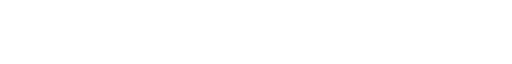
t = 0.00 s
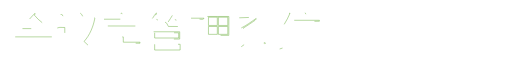
t = 0.86 s
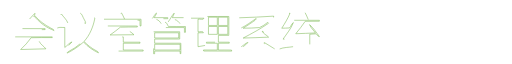
t = 1.52 s
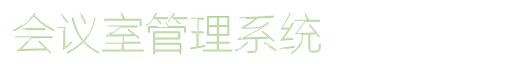
t = 2.18 s
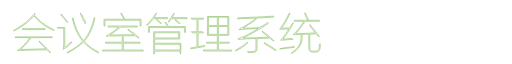
t = 2.84 s
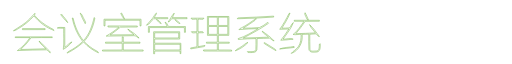
t = 3.00 s

The animated SVG that drew these frames (rendered in a browser with its animation timeline set to each time). Animation: 2 CSS @keyframes rules; one cycle of 3.00 s.

<svg id="title" width="980" height="99" viewBox="0 0 980 99" version="1.1" xmlns="http://www.w3.org/2000/svg" style="">
    <path class="hui-char dRVrWQsv_0" fill="none" stroke="#75b34c" stroke-width="1" opacity="1.00" d=" M 56.64 24.65 C 60.56 21.44 62.73 16.52 66.93 13.69 C 66.71 15.02 66.47 16.35 66.20 17.68 C 74.50 27.97 85.46 35.77 97.05 41.95 C 99.39 43.24 102.15 44.16 103.63 46.56 C 88.57 41.40 75.18 30.94 64.94 18.76 C 56.42 28.12 46.61 36.30 35.69 42.71 C 32.50 44.44 29.52 47.01 25.73 47.11 C 36.15 39.88 47.79 34.03 56.64 24.65 Z"></path>
    <path class="hui-char dRVrWQsv_1" fill="none" stroke="#75b34c" stroke-width="1" opacity="1.00" d=" M 42.98 43.01 C 57.43 43.06 71.90 42.87 86.36 43.09 C 86.35 43.55 86.35 44.45 86.35 44.91 C 71.90 45.13 57.44 44.94 42.98 44.99 C 42.98 44.50 42.98 43.50 42.98 43.01 Z"></path>
    <path class="hui-char dRVrWQsv_2" fill="none" stroke="#75b34c" stroke-width="1" opacity="1.00" d=" M 29.11 58.85 C 52.75 58.75 76.38 58.81 100.02 58.82 L 100.02 60.18 C 86.53 60.43 72.98 59.78 59.53 60.49 C 53.62 68.62 47.16 76.38 39.54 83.00 C 55.66 82.39 71.79 82.12 87.91 81.71 C 83.75 76.57 77.14 72.99 74.71 66.77 C 80.51 71.43 85.44 77.06 90.85 82.15 C 92.88 84.35 95.91 86.09 96.28 89.34 C 93.86 87.77 91.78 85.75 89.89 83.57 C 71.03 83.86 52.17 84.01 33.33 85.03 C 42.95 78.73 50.81 69.68 57.48 60.24 C 48.04 60.12 38.59 60.28 29.15 60.15 L 29.11 58.85 Z"></path>
    <path class="yi-char dRVrWQsv_3" fill="none" stroke="#75b34c" stroke-width="1" opacity="1.00" d=" M 153.49 13.37 C 157.73 15.36 158.18 20.77 160.62 24.36 C 161.56 27.31 165.26 30.41 163.17 33.51 C 159.78 26.89 155.88 20.43 153.49 13.37 Z"></path>
    <path class="yi-char dRVrWQsv_4" fill="none" stroke="#75b34c" stroke-width="1" opacity="1.00" d=" M 116.23 16.57 C 116.71 16.08 117.20 15.60 117.68 15.11 C 121.42 20.74 127.09 25.19 129.56 31.56 C 124.29 27.38 120.98 21.29 116.23 16.57 Z"></path>
    <path class="yi-char dRVrWQsv_5" fill="none" stroke="#75b34c" stroke-width="1" opacity="1.00" d=" M 180.24 21.66 C 181.16 22.28 181.88 23.10 181.37 24.25 C 178.13 40.04 171.83 55.55 160.89 67.61 C 167.68 74.47 175.16 80.76 183.81 85.15 C 185.67 86.18 188.16 86.91 188.40 89.42 C 177.74 84.42 167.73 77.54 159.92 68.67 C 150.58 77.19 139.96 84.24 128.67 89.88 C 128.71 87.80 130.75 87.10 132.27 86.23 C 140.99 81.71 149.27 76.20 156.37 69.39 C 156.98 68.60 158.66 67.58 157.56 66.49 C 147.66 53.84 141.48 38.56 138.28 22.91 C 138.67 22.89 139.47 22.86 139.86 22.84 C 143.52 38.34 149.31 53.72 159.79 65.97 C 171.20 53.82 176.56 37.58 180.24 21.66 Z"></path>
    <path class="yi-char dRVrWQsv_6" fill="none" stroke="#75b34c" stroke-width="1" opacity="1.00" d=" M 109.61 41.82 C 114.10 39.76 119.23 41.19 124.00 40.83 C 124.02 53.58 123.97 66.32 124.02 79.07 C 128.67 75.66 132.24 70.53 137.73 68.47 C 133.31 74.16 127.56 79.31 121.17 82.71 C 123.02 69.34 121.54 55.65 121.97 42.16 C 117.85 42.25 113.71 42.35 109.61 41.82 Z"></path>
    <path class="shi-char dRVrWQsv_7" fill="none" stroke="#75b34c" stroke-width="1" opacity="1.00" d=" M 231.11 14.00 C 231.49 13.80 232.25 13.39 232.62 13.19 C 234.53 16.94 236.90 20.47 238.28 24.47 C 234.28 22.42 233.57 17.41 231.11 14.00 Z"></path>
    <path class="shi-char dRVrWQsv_8" fill="none" stroke="#75b34c" stroke-width="1" opacity="1.00" d=" M 199.07 25.06 C 222.69 24.96 246.31 24.96 269.93 25.06 C 270.04 29.33 270.04 33.61 269.92 37.88 C 269.46 37.88 268.53 37.88 268.06 37.88 C 268.03 34.25 267.95 30.63 268.00 27.00 C 245.67 27.00 223.33 27.00 201.00 27.00 C 201.05 30.63 200.97 34.25 200.93 37.88 C 200.47 37.88 199.54 37.88 199.08 37.89 C 198.96 33.61 198.96 29.33 199.07 25.06 Z"></path>
    <path class="shi-char dRVrWQsv_9" fill="none" stroke="#75b34c" stroke-width="1" opacity="1.00" d=" M 206.36 37.97 C 225.18 38.09 244.01 37.87 262.84 38.09 C 262.84 38.54 262.84 39.46 262.84 39.91 C 252.02 40.32 241.13 39.54 230.35 40.28 C 224.05 45.52 217.55 50.52 210.77 55.14 C 225.98 55.11 241.20 55.02 256.42 54.74 C 252.97 50.59 246.75 48.92 244.65 43.81 C 251.91 49.34 260.66 53.98 266.20 61.15 C 262.45 60.23 260.19 55.85 256.01 56.55 C 238.44 57.08 220.85 56.77 203.28 57.31 C 211.55 52.34 220.40 47.00 227.57 40.04 C 220.70 39.84 213.82 40.21 206.96 39.90 C 206.81 39.42 206.51 38.45 206.36 37.97 Z"></path>
    <path class="shi-char dRVrWQsv_10" fill="none" stroke="#75b34c" stroke-width="1" opacity="1.00" d=" M 234.01 58.90 C 234.50 58.90 235.50 58.90 235.99 58.90 C 235.98 62.27 236.02 65.63 236.00 69.00 C 246.67 69.01 257.34 68.98 268.01 69.01 C 268.01 69.50 268.01 70.50 268.01 70.99 C 257.34 71.02 246.67 70.99 236.00 71.00 C 235.99 75.33 235.99 79.67 236.00 84.00 C 248.67 84.01 261.34 83.98 274.01 84.01 C 274.01 84.50 274.01 85.50 274.01 85.99 C 248.06 85.95 222.11 86.12 196.17 85.90 C 196.17 85.45 196.17 84.55 196.17 84.10 C 208.78 83.87 221.39 84.06 234.00 84.00 C 234.01 79.67 234.01 75.33 234.00 71.00 C 223.33 70.99 212.66 71.02 201.99 70.99 C 201.99 70.50 201.99 69.50 201.99 69.01 C 212.66 68.98 223.33 69.01 234.00 69.00 C 233.98 65.63 234.02 62.27 234.01 58.90 Z"></path>
    <path class="guan-char dRVrWQsv_11" fill="none" stroke="#75b34c" stroke-width="1" opacity="1.00" d=" M 291.67 23.60 C 294.55 20.32 295.85 15.74 299.52 13.17 C 298.96 16.55 296.74 19.24 294.89 22.00 C 303.64 22.01 312.39 21.99 321.14 22.01 C 321.15 22.50 321.15 23.50 321.15 23.99 C 312.12 24.14 303.08 23.75 294.07 24.14 C 289.09 27.61 286.77 35.20 280.37 36.57 C 283.61 31.81 288.51 28.46 291.67 23.60 Z"></path>
    <path class="guan-char dRVrWQsv_12" fill="none" stroke="#75b34c" stroke-width="1" opacity="1.00" d=" M 321.87 30.27 C 326.05 24.90 328.63 18.18 333.46 13.46 C 332.66 16.48 331.25 19.27 329.75 21.99 C 339.17 22.02 348.59 21.98 358.01 22.01 C 358.01 22.50 358.01 23.50 358.01 23.99 C 348.11 24.07 338.21 23.88 328.32 24.09 C 326.50 26.40 325.30 30.15 321.87 30.27 Z"></path>
    <path class="guan-char dRVrWQsv_13" fill="none" stroke="#75b34c" stroke-width="1" opacity="1.00" d=" M 299.47 25.42 C 303.54 26.43 306.41 30.06 308.54 33.47 C 304.56 32.19 301.79 28.72 299.47 25.42 Z"></path>
    <path class="guan-char dRVrWQsv_14" fill="none" stroke="#75b34c" stroke-width="1" opacity="1.00" d=" M 334.73 25.72 C 338.88 26.73 342.10 30.04 344.49 33.42 C 340.38 32.30 337.15 29.10 334.73 25.72 Z"></path>
    <path class="guan-char dRVrWQsv_15" fill="none" stroke="#75b34c" stroke-width="1" opacity="1.00" d=" M 315.90 30.70 C 319.70 31.38 320.34 36.11 322.29 38.88 C 333.17 39.19 344.05 38.85 354.94 39.06 C 355.01 42.74 355.02 46.43 354.99 50.11 C 354.49 50.11 353.51 50.11 353.01 50.11 C 353.00 47.07 352.99 44.04 352.99 41.00 C 330.66 41.00 308.34 41.00 286.01 41.00 C 286.00 44.04 285.99 47.07 285.99 50.11 C 285.49 50.11 284.51 50.11 284.01 50.11 C 283.97 46.43 283.99 42.74 284.06 39.06 C 296.12 38.92 308.18 39.05 320.24 38.99 C 318.68 36.29 317.20 33.54 315.90 30.70 Z"></path>
    <path class="guan-char dRVrWQsv_16" fill="none" stroke="#75b34c" stroke-width="1" opacity="1.00" d=" M 294.06 49.06 C 310.68 48.96 327.31 48.96 343.94 49.06 C 344.03 53.69 344.03 58.31 343.94 62.94 C 327.96 63.08 311.97 62.96 295.99 63.00 C 296.01 65.67 296.01 68.33 295.99 71.00 C 312.72 71.00 329.45 70.99 346.17 71.00 C 346.21 77.66 346.22 84.32 346.17 90.98 L 344.85 90.98 C 344.83 89.33 344.81 87.67 344.79 86.02 C 328.54 85.97 312.28 86.02 296.03 86.00 C 296.00 87.71 295.98 89.42 295.97 91.13 C 295.48 91.13 294.50 91.13 294.01 91.13 C 294.02 77.10 293.93 63.08 294.06 49.06 M 296.00 51.00 C 296.00 54.33 296.00 57.67 296.00 61.00 C 311.33 61.00 326.67 61.00 342.00 61.00 C 342.00 57.67 342.00 54.33 342.00 51.00 C 326.67 51.00 311.33 51.00 296.00 51.00 M 296.00 73.00 C 295.99 76.67 295.99 80.33 296.00 84.00 C 312.28 83.98 328.55 84.04 344.82 83.97 C 344.80 80.32 344.80 76.68 344.82 73.03 C 328.55 72.96 312.28 73.02 296.00 73.00 Z"></path>
    <path class="li-char dRVrWQsv_17" fill="none" stroke="#75b34c" stroke-width="1" opacity="1.00" d=" M 397.00 19.83 C 410.67 19.78 424.33 19.78 438.00 19.83 C 437.97 31.87 438.07 43.90 437.94 55.94 C 431.29 56.06 424.65 55.98 418.00 56.00 C 417.99 60.33 417.99 64.67 418.00 69.00 C 424.95 69.03 431.91 68.92 438.86 69.08 C 438.86 69.54 438.86 70.46 438.86 70.92 C 431.91 71.08 424.96 70.97 418.00 71.00 C 417.99 75.33 417.99 79.67 418.00 84.00 C 426.35 84.10 434.71 83.82 443.05 84.10 C 443.21 84.58 443.51 85.55 443.66 86.03 C 425.76 85.89 407.85 86.17 389.96 85.90 C 389.81 85.42 389.51 84.45 389.35 83.97 C 398.23 84.03 407.11 83.99 416.00 84.00 C 416.00 79.67 416.00 75.33 416.00 71.00 C 409.04 70.97 402.09 71.08 395.14 70.92 C 395.14 70.46 395.14 69.54 395.14 69.08 C 402.09 68.92 409.04 69.03 416.00 69.00 C 416.00 64.67 416.00 60.33 415.99 56.00 C 409.68 55.98 403.37 56.05 397.06 55.94 C 396.93 43.90 397.03 31.86 397.00 19.83 M 399.03 21.17 C 398.98 26.45 398.99 31.72 399.00 37.00 C 404.67 37.00 410.33 37.00 416.00 37.00 C 416.00 31.72 416.02 26.45 415.97 21.17 C 410.32 21.21 404.67 21.21 399.03 21.17 M 418.03 21.17 C 417.98 26.45 418.00 31.72 418.00 37.00 C 424.00 37.00 430.00 37.00 436.00 37.00 C 436.00 31.72 436.02 26.45 435.97 21.17 C 429.99 21.21 424.01 21.21 418.03 21.17 M 399.00 39.00 C 398.99 44.00 398.99 49.00 399.00 54.00 C 404.67 54.00 410.33 54.00 416.00 54.00 C 416.00 49.00 416.00 44.00 416.00 39.00 C 410.33 39.00 404.67 39.00 399.00 39.00 M 418.00 39.00 C 417.99 44.00 417.99 49.00 418.00 54.00 C 424.00 54.00 430.00 54.00 436.00 54.00 C 436.00 49.00 436.00 44.00 436.00 39.00 C 430.00 39.00 424.00 39.00 418.00 39.00 Z"></path>
    <path class="li-char dRVrWQsv_18" fill="none" stroke="#75b34c" stroke-width="1" opacity="1.00" d=" M 365.62 23.09 C 373.86 22.92 382.13 22.93 390.37 23.09 C 389.91 27.11 382.43 24.09 379.00 24.99 C 379.00 33.00 379.00 41.00 379.00 49.01 C 382.13 49.85 389.17 46.96 389.38 50.91 C 385.92 51.13 382.46 51.00 379.00 50.99 C 379.02 59.87 378.96 68.75 379.04 77.62 C 383.42 76.77 387.81 76.00 392.22 75.30 C 392.36 77.72 389.67 77.43 388.03 77.88 C 380.41 79.12 372.82 80.49 365.21 81.80 C 365.12 81.36 364.95 80.48 364.87 80.03 C 368.90 79.31 372.95 78.64 376.99 77.94 C 377.01 68.96 377.00 59.97 377.00 50.99 C 373.65 50.14 367.35 53.10 366.30 48.96 C 369.86 49.02 373.43 48.99 377.00 49.00 C 377.00 41.00 377.00 32.99 377.00 24.99 C 373.56 24.09 366.12 27.11 365.62 23.09 Z"></path>
    <path class="xi-char dRVrWQsv_19" fill="none" stroke="#75b34c" stroke-width="1" opacity="1.00" d=" M 457.94 22.29 C 479.90 21.72 501.84 20.46 523.76 19.16 C 523.81 19.59 523.89 20.46 523.93 20.90 C 500.70 22.38 477.45 23.79 454.17 24.13 C 454.56 22.25 456.51 22.42 457.94 22.29 Z"></path>
    <path class="xi-char dRVrWQsv_20" fill="none" stroke="#75b34c" stroke-width="1" opacity="1.00" d=" M 461.82 41.74 C 472.05 36.93 480.88 29.75 490.30 23.61 C 490.01 26.76 486.71 27.90 484.57 29.63 C 478.43 34.21 471.71 37.89 465.42 42.23 C 475.93 41.97 486.51 42.17 496.96 40.97 C 502.57 38.57 507.59 34.82 512.44 31.13 C 512.94 31.70 513.46 32.26 514.00 32.81 C 498.63 43.60 481.97 52.32 465.42 61.09 C 481.67 60.83 497.91 59.86 514.16 59.39 C 510.54 55.08 503.86 53.28 501.83 47.90 C 509.93 53.38 518.16 59.34 524.70 66.60 C 521.05 66.11 519.13 62.52 515.89 61.26 C 507.93 61.21 499.98 62.23 492.01 62.03 C 491.76 69.24 492.48 76.52 491.63 83.69 C 490.70 89.07 484.15 88.71 480.00 88.83 C 477.81 88.47 474.26 89.94 473.49 87.03 C 478.76 86.21 486.27 89.09 489.82 83.89 C 490.29 76.62 489.87 69.30 489.98 62.01 C 478.72 62.60 467.39 62.39 456.20 63.75 C 456.12 63.36 455.98 62.56 455.90 62.17 C 469.72 58.33 481.89 50.11 494.22 43.00 C 481.95 43.51 469.60 43.48 457.41 44.94 C 458.11 43.02 460.17 42.54 461.82 41.74 Z"></path>
    <path class="xi-char dRVrWQsv_21" fill="none" stroke="#75b34c" stroke-width="1" opacity="1.00" d=" M 461.74 77.70 C 466.23 75.28 469.61 70.92 474.60 69.47 C 468.28 76.74 459.33 82.19 450.35 85.59 C 453.09 81.71 458.12 80.58 461.74 77.70 Z"></path>
    <path class="xi-char dRVrWQsv_22" fill="none" stroke="#75b34c" stroke-width="1" opacity="1.00" d=" M 506.77 72.19 C 505.28 71.72 504.45 69.09 506.79 70.21 C 512.52 73.31 517.82 77.17 523.45 80.46 C 525.30 81.73 528.04 82.58 528.22 85.22 C 520.77 81.41 513.93 76.51 506.77 72.19 Z"></path>
    <path class="tong-char dRVrWQsv_23" fill="none" stroke="#75b34c" stroke-width="1" opacity="1.00" d=" M 584.06 12.65 C 586.42 17.09 588.40 21.71 590.28 26.37 C 587.03 26.42 586.88 22.54 585.55 20.38 C 584.88 17.89 581.88 15.09 584.06 12.65 Z"></path>
    <path class="tong-char dRVrWQsv_24" fill="none" stroke="#75b34c" stroke-width="1" opacity="1.00" d=" M 553.31 13.98 C 553.77 13.85 554.67 13.59 555.13 13.46 C 551.01 23.66 545.20 33.02 539.34 42.28 C 544.15 41.97 549.00 42.21 553.80 41.74 C 557.18 38.95 557.75 33.88 561.52 31.44 C 557.18 43.18 548.78 52.90 541.75 63.13 C 548.08 63.87 555.57 60.02 561.11 63.22 C 553.28 64.29 545.37 64.81 537.48 65.27 C 543.11 58.43 548.22 51.18 552.86 43.64 C 547.05 43.96 541.24 44.00 535.44 44.30 C 542.53 34.90 547.88 24.37 553.31 13.98 Z"></path>
    <path class="tong-char dRVrWQsv_25" fill="none" stroke="#75b34c" stroke-width="1" opacity="1.00" d=" M 563.16 27.09 C 579.22 26.94 595.30 26.90 611.36 27.09 C 611.36 27.55 611.35 28.45 611.35 28.91 C 602.30 29.17 593.24 28.90 584.18 29.02 C 578.59 37.27 572.50 45.16 566.10 52.80 C 578.62 52.02 591.18 52.17 603.69 51.33 C 600.32 45.80 594.71 41.64 592.54 35.44 C 599.88 41.94 605.48 50.42 611.36 58.27 C 608.24 58.16 606.91 54.99 605.13 52.94 C 601.04 53.04 596.96 53.24 592.90 53.69 C 593.26 63.43 592.67 73.20 593.18 82.93 C 594.71 87.94 601.19 85.52 605.07 86.00 C 612.05 86.39 610.95 77.74 611.23 73.11 C 611.66 72.82 612.51 72.25 612.94 71.96 C 612.90 77.37 613.87 86.16 606.92 87.69 C 601.71 88.02 592.83 89.89 591.30 82.92 C 590.58 73.20 591.21 63.40 591.00 53.65 C 586.74 53.71 582.48 53.85 578.23 54.06 C 580.24 69.04 572.06 85.46 557.42 90.53 C 561.30 85.73 567.37 83.12 570.80 77.83 C 576.05 71.08 576.40 62.14 576.50 53.95 C 571.33 53.62 566.07 55.45 561.02 54.17 C 569.98 47.76 575.45 37.69 581.99 29.02 C 575.71 28.96 569.43 29.09 563.16 28.91 C 563.16 28.46 563.16 27.55 563.16 27.09 Z"></path>
    <path class="tong-char dRVrWQsv_26" fill="none" stroke="#75b34c" stroke-width="1" opacity="1.00" d=" M 535.23 81.99 C 543.78 78.44 553.75 79.19 562.84 77.25 C 562.93 77.69 563.11 78.58 563.20 79.02 C 553.89 80.14 544.58 81.31 535.23 81.99 Z"></path>
<style data-made-with="vivus-instant">.dRVrWQsv_0{stroke-dasharray:203 205;stroke-dashoffset:204;animation:dRVrWQsv_draw 2800ms ease-in-out 0ms forwards;}.dRVrWQsv_1{stroke-dasharray:91 93;stroke-dashoffset:92;animation:dRVrWQsv_draw 2800ms ease-in-out 7ms forwards;}.dRVrWQsv_2{stroke-dasharray:373 375;stroke-dashoffset:374;animation:dRVrWQsv_draw 2800ms ease-in-out 15ms forwards;}.dRVrWQsv_3{stroke-dasharray:46 48;stroke-dashoffset:47;animation:dRVrWQsv_draw 2800ms ease-in-out 23ms forwards;}.dRVrWQsv_4{stroke-dasharray:43 45;stroke-dashoffset:44;animation:dRVrWQsv_draw 2800ms ease-in-out 30ms forwards;}.dRVrWQsv_5{stroke-dasharray:347 349;stroke-dashoffset:348;animation:dRVrWQsv_draw 2800ms ease-in-out 38ms forwards;}.dRVrWQsv_6{stroke-dasharray:146 148;stroke-dashoffset:147;animation:dRVrWQsv_draw 2800ms ease-in-out 46ms forwards;}.dRVrWQsv_7{stroke-dasharray:28 30;stroke-dashoffset:29;animation:dRVrWQsv_draw 2800ms ease-in-out 53ms forwards;}.dRVrWQsv_8{stroke-dasharray:189 191;stroke-dashoffset:190;animation:dRVrWQsv_draw 2800ms ease-in-out 61ms forwards;}.dRVrWQsv_9{stroke-dasharray:322 324;stroke-dashoffset:323;animation:dRVrWQsv_draw 2800ms ease-in-out 69ms forwards;}.dRVrWQsv_10{stroke-dasharray:338 340;stroke-dashoffset:339;animation:dRVrWQsv_draw 2800ms ease-in-out 76ms forwards;}.dRVrWQsv_11{stroke-dasharray:115 117;stroke-dashoffset:116;animation:dRVrWQsv_draw 2800ms ease-in-out 84ms forwards;}.dRVrWQsv_12{stroke-dasharray:100 102;stroke-dashoffset:101;animation:dRVrWQsv_draw 2800ms ease-in-out 92ms forwards;}.dRVrWQsv_13{stroke-dasharray:25 27;stroke-dashoffset:26;animation:dRVrWQsv_draw 2800ms ease-in-out 100ms forwards;}.dRVrWQsv_14{stroke-dasharray:26 28;stroke-dashoffset:27;animation:dRVrWQsv_draw 2800ms ease-in-out 107ms forwards;}.dRVrWQsv_15{stroke-dasharray:201 203;stroke-dashoffset:202;animation:dRVrWQsv_draw 2800ms ease-in-out 115ms forwards;}.dRVrWQsv_16{stroke-dasharray:526 528;stroke-dashoffset:527;animation:dRVrWQsv_draw 2800ms ease-in-out 123ms forwards;}.dRVrWQsv_17{stroke-dasharray:664 666;stroke-dashoffset:665;animation:dRVrWQsv_draw 2800ms ease-in-out 130ms forwards;}.dRVrWQsv_18{stroke-dasharray:252 254;stroke-dashoffset:253;animation:dRVrWQsv_draw 2800ms ease-in-out 138ms forwards;}.dRVrWQsv_19{stroke-dasharray:143 145;stroke-dashoffset:144;animation:dRVrWQsv_draw 2800ms ease-in-out 146ms forwards;}.dRVrWQsv_20{stroke-dasharray:507 509;stroke-dashoffset:508;animation:dRVrWQsv_draw 2800ms ease-in-out 153ms forwards;}.dRVrWQsv_21{stroke-dasharray:59 61;stroke-dashoffset:60;animation:dRVrWQsv_draw 2800ms ease-in-out 161ms forwards;}.dRVrWQsv_22{stroke-dasharray:56 58;stroke-dashoffset:57;animation:dRVrWQsv_draw 2800ms ease-in-out 169ms forwards;}.dRVrWQsv_23{stroke-dasharray:32 34;stroke-dashoffset:33;animation:dRVrWQsv_draw 2800ms ease-in-out 176ms forwards;}.dRVrWQsv_24{stroke-dasharray:223 225;stroke-dashoffset:224;animation:dRVrWQsv_draw 2800ms ease-in-out 184ms forwards;}.dRVrWQsv_25{stroke-dasharray:513 515;stroke-dashoffset:514;animation:dRVrWQsv_draw 2800ms ease-in-out 192ms forwards;}.dRVrWQsv_26{stroke-dasharray:59 61;stroke-dashoffset:60;animation:dRVrWQsv_draw 2800ms ease-in-out 200ms forwards;}@keyframes dRVrWQsv_draw{100%{stroke-dashoffset:0;}}@keyframes dRVrWQsv_fade{0%{stroke-opacity:1;}94.44444444444444%{stroke-opacity:1;}100%{stroke-opacity:0;}}</style></svg>
